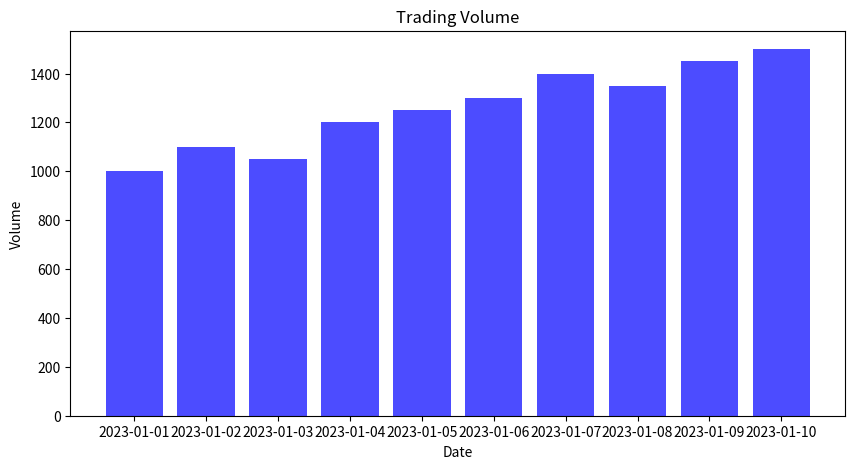

Reproduce this figure in Python.
import pandas as pd

import matplotlib.pyplot as plt

data = {
    "Date": pd.date_range(start="2023-01-01", periods=10, freq="D"),
    "Stock Price": [150, 152, 153, 155, 157, 156, 158, 160, 162, 165],
    "Trading Volume": [1000, 1100, 1050, 1200, 1250, 1300, 1400, 1350, 1450, 1500]
}

df = pd.DataFrame(data)

# Bar Plot
plt.figure(figsize=(10, 5))
plt.bar(df["Date"], df["Trading Volume"], color="blue", alpha=0.7)
plt.title("Trading Volume")
plt.xlabel("Date")
plt.ylabel("Volume")
plt.show()

